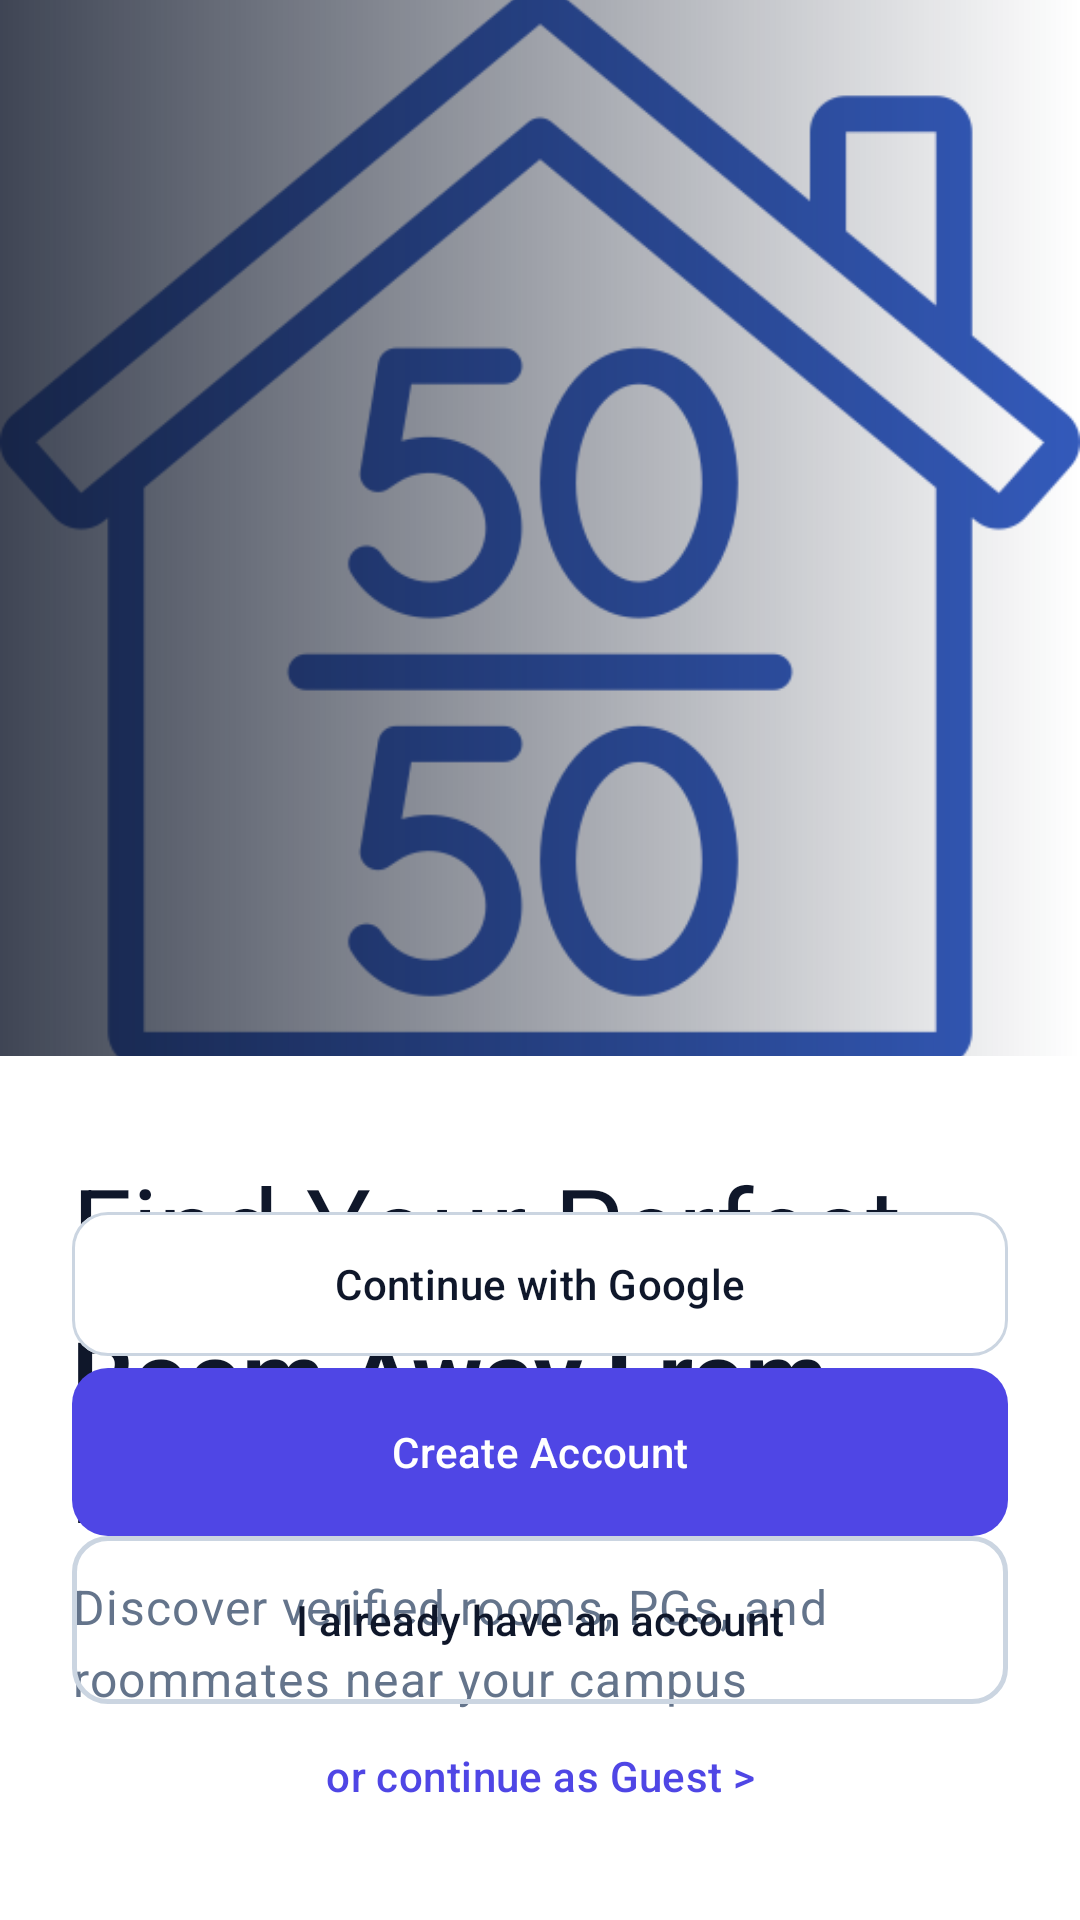

The Android layout XML behind this screen, and the referenced resources:
<!-- AndroidManifest.xml: application theme Theme.StudentRoomSharingApp -->
<!-- res/layout/activity_welcome.xml -->
<?xml version="1.0" encoding="utf-8"?>
<androidx.constraintlayout.widget.ConstraintLayout
    xmlns:android="http://schemas.android.com/apk/res/android"
    xmlns:app="http://schemas.android.com/apk/res-auto"
    xmlns:tools="http://schemas.android.com/tools"
    android:layout_width="match_parent"
    android:layout_height="match_parent"
    android:background="?attr/colorSurface">

    
    <androidx.constraintlayout.widget.Guideline
        android:id="@+id/imageGuideline"
        android:orientation="horizontal"
        app:layout_constraintGuide_percent="0.55" />

    
    <ImageView
        android:id="@+id/welcomeHeroImage"
        android:layout_width="0dp"
        android:layout_height="0dp"
        android:contentDescription="@string/app_name"
        android:scaleType="centerCrop"
        android:src="@drawable/logo"
        app:layout_constraintBottom_toBottomOf="@+id/imageGuideline"
        app:layout_constraintEnd_toEndOf="parent"
        app:layout_constraintStart_toStartOf="parent"
        app:layout_constraintTop_toTopOf="parent" />

    
    <View
        android:id="@+id/imageScrim"
        android:layout_width="0dp"
        android:layout_height="0dp"
        android:background="@drawable/scrim_top_down"
        app:layout_constraintBottom_toBottomOf="@+id/imageGuideline"
        app:layout_constraintEnd_toEndOf="parent"
        app:layout_constraintStart_toStartOf="parent"
        app:layout_constraintTop_toTopOf="parent" />

    
    
    

    
    <TextView
        android:id="@+id/welcomeHeadline1"
        android:layout_width="0dp"
        android:layout_height="wrap_content"
        android:layout_marginHorizontal="@dimen/screen_margin_horizontal"
        android:layout_marginTop="@dimen/spacing_32"
        android:text="@string/welcome_headline_1"
        android:textAppearance="@style/TextAppearance.DisplaySmall"
        android:textColor="?attr/colorOnSurface"
        app:layout_constraintEnd_toEndOf="parent"
        app:layout_constraintStart_toStartOf="parent"
        app:layout_constraintTop_toBottomOf="@+id/imageGuideline" />

    
    <TextView
        android:id="@+id/welcomeHeadline2"
        android:layout_width="0dp"
        android:layout_height="wrap_content"
        android:layout_marginHorizontal="@dimen/screen_margin_horizontal"
        android:layout_marginTop="@dimen/spacing_4"
        android:text="@string/welcome_headline_2"
        android:textAppearance="@style/TextAppearance.HeadlineLarge"
        android:textColor="?attr/colorOnSurface"
        app:layout_constraintEnd_toEndOf="parent"
        app:layout_constraintStart_toStartOf="parent"
        app:layout_constraintTop_toBottomOf="@+id/welcomeHeadline1" />

    
    <TextView
        android:id="@+id/welcomeSubtitle"
        android:layout_width="0dp"
        android:layout_height="wrap_content"
        android:layout_marginHorizontal="@dimen/screen_margin_horizontal"
        android:layout_marginTop="@dimen/spacing_8"
        android:lineHeight="24sp"
        android:text="@string/welcome_subtitle"
        android:textAppearance="@style/TextAppearance.BodyLarge"
        android:textColor="?attr/colorOnSurfaceVariant"
        app:layout_constraintEnd_toEndOf="parent"
        app:layout_constraintStart_toStartOf="parent"
        app:layout_constraintTop_toBottomOf="@+id/welcomeHeadline2" />

    
    
    

    
    <com.google.android.material.button.MaterialButton
        android:id="@+id/guestBtn"
        android:layout_width="wrap_content"
        android:layout_height="wrap_content"
        android:layout_marginBottom="@dimen/spacing_24"
        android:text="@string/continue_as_guest"
        android:textAppearance="@style/TextAppearance.LabelLarge"
        android:textColor="?attr/colorPrimary"
        style="@style/Widget.Material3.Button.TextButton"
        app:cornerRadius="@dimen/corner_medium"
        app:layout_constraintBottom_toBottomOf="parent"
        app:layout_constraintEnd_toEndOf="parent"
        app:layout_constraintStart_toStartOf="parent" />

    
    <com.google.android.material.button.MaterialButton
        android:id="@+id/haveAccountBtn"
        android:layout_width="0dp"
        android:layout_height="@dimen/button_height"
        android:layout_marginHorizontal="@dimen/screen_margin_horizontal"
        android:text="@string/i_have_account"
        android:textAppearance="@style/TextAppearance.LabelLarge"
        style="@style/Widget.StudentRoomSharing.Button.Outlined"
        app:layout_constraintBottom_toTopOf="@+id/guestBtn"
        app:layout_constraintEnd_toEndOf="parent"
        app:layout_constraintStart_toStartOf="parent" />

    
    <com.google.android.material.button.MaterialButton
        android:id="@+id/createAccountBtn"
        android:layout_width="0dp"
        android:layout_height="@dimen/button_height"
        android:layout_marginHorizontal="@dimen/screen_margin_horizontal"
        android:text="@string/create_account"
        android:textAppearance="@style/TextAppearance.LabelLarge"
        style="@style/Widget.StudentRoomSharing.Button.Filled"
        app:layout_constraintBottom_toTopOf="@+id/haveAccountBtn"
        app:layout_constraintEnd_toEndOf="parent"
        app:layout_constraintStart_toStartOf="parent" />

    
    <com.google.android.material.button.MaterialButton
        android:id="@+id/googleSignInBtn"
        android:layout_width="0dp"
        android:layout_height="@dimen/button_height"
        android:layout_marginHorizontal="@dimen/screen_margin_horizontal"
        android:text="@string/continue_with_google"
        android:textAppearance="@style/TextAppearance.LabelLarge"
        android:textColor="?attr/colorOnSurface"
        style="@style/Widget.Material3.Button.OutlinedButton"
        app:backgroundTint="?attr/colorSurface"
        app:cornerRadius="@dimen/corner_medium"
        app:icon="@drawable/ic_google"
        app:iconGravity="textStart"
        app:iconSize="@dimen/icon_size_large"
        app:layout_constraintBottom_toTopOf="@+id/createAccountBtn"
        app:layout_constraintEnd_toEndOf="parent"
        app:layout_constraintStart_toStartOf="parent"
        app:strokeColor="@color/outline"
        app:strokeWidth="1dp"
        tools:ignore="MissingResource" />

</androidx.constraintlayout.widget.ConstraintLayout>
<!-- resources referenced by this layout -->
<resources>
  <color name="outline">#CBD5E1</color>
  <dimen name="button_height">56dp</dimen>
  <dimen name="corner_medium">12dp</dimen>
  <dimen name="icon_size_large">24dp</dimen>
  <dimen name="screen_margin_horizontal">24dp</dimen>
  <dimen name="spacing_24">24dp</dimen>
  <dimen name="spacing_32">32dp</dimen>
  <dimen name="spacing_4">4dp</dimen>
  <dimen name="spacing_8">8dp</dimen>
  <!-- drawable scrim_top_down (drawable) -->
  <?xml version="1.0" encoding="utf-8"?>
  <shape xmlns:android="http://schemas.android.com/apk/res/android">
      <gradient
          android:type="linear"
          android:angle="180"
          android:startColor="#00000000"
          android:endColor="#CC0F172A" />
  </shape>
  <string name="app_name">Student Room Sharing</string>
  <string name="continue_as_guest">or continue as Guest &gt;</string>
  <string name="continue_with_google">Continue with Google</string>
  <string name="create_account">Create Account</string>
  <string name="i_have_account">I already have an account</string>
  <string name="welcome_headline_1">Find Your Perfect</string>
  <string name="welcome_headline_2">Room Away From Home</string>
  <string name="welcome_subtitle">Discover verified rooms, PGs, and roommates near your campus</string>
  <style name="TextAppearance.DisplaySmall" parent="TextAppearance.Material3.DisplaySmall">
          <item name="android:textSize">36sp</item>
          <item name="android:textFontWeight">400</item>
          <item name="android:lineHeight">44sp</item>
          <item name="fontFamily">sans-serif</item>
      </style>
  <style name="Widget.StudentRoomSharing.Button.Filled" parent="Widget.StudentRoomSharing.Button">
          <item name="backgroundTint">@color/colorPrimary</item>
          <item name="android:textColor">@color/onPrimary</item>
          <item name="rippleColor">@color/onPrimary_20</item>
      </style>
  <color name="colorPrimary">#4F46E5</color>
  <color name="onPrimary">#FFFFFF</color>
  <color name="onPrimary_20">#33FFFFFF</color>
  <color name="onSurface">#0F172A</color>
  <color name="primaryContainer">#EEF2FF</color>
  <color name="onPrimaryContainer">#1E1B4B</color>
  <color name="colorSecondary">#06B6D4</color>
  <color name="onSecondary">#FFFFFF</color>
  <color name="secondaryContainer">#CFFAFE</color>
  <color name="onSecondaryContainer">#001F29</color>
  <color name="colorTertiary">#14B8A6</color>
  <color name="onTertiary">#FFFFFF</color>
  <color name="tertiaryContainer">#D1FAE5</color>
  <color name="onTertiaryContainer">#00201B</color>
  <color name="colorBackground">#F8FAFC</color>
  <color name="colorSurface">#FFFFFF</color>
  <color name="colorSurfaceVariant">#F1F5F9</color>
  <color name="onBackground">#0F172A</color>
  <color name="onSurfaceVariant">#64748B</color>
  <color name="colorError">#EF4444</color>
  <color name="onError">#FFFFFF</color>
  <color name="errorContainer">#FEE2E2</color>
  <color name="onErrorContainer">#410002</color>
  <style name="Theme.StudentRoomSharing.BottomSheetDialog" parent="Theme.Material3.DayNight.BottomSheetDialog">
          <item name="bottomSheetStyle">@style/Widget.StudentRoomSharing.BottomSheet.Modal</item>
      </style>
  <style name="Widget.StudentRoomSharing.CardView" parent="Base.Widget.Material3.CardView">
          <item name="cardCornerRadius">20dp</item>
          <item name="cardElevation">6dp</item>
          <item name="strokeWidth">0dp</item>
      </style>
  <style name="Widget.StudentRoomSharing.Snackbar" parent="Widget.Material3.Snackbar">
          <item name="backgroundTint">@color/onSurface</item>
          <item name="actionTextColor">@color/colorPrimary</item>
          <item name="cornerRadius">12dp</item>
      </style>
  <color name="colorWarning">#F59E0B</color>
  <style name="Widget.StudentRoomSharing.BottomSheet.Modal" parent="Widget.Material3.BottomSheet.Modal">
          <item name="shapeAppearance">@style/ShapeBottomSheet</item>
          <item name="android:background">@color/colorSurface</item>
      </style>
</resources>
